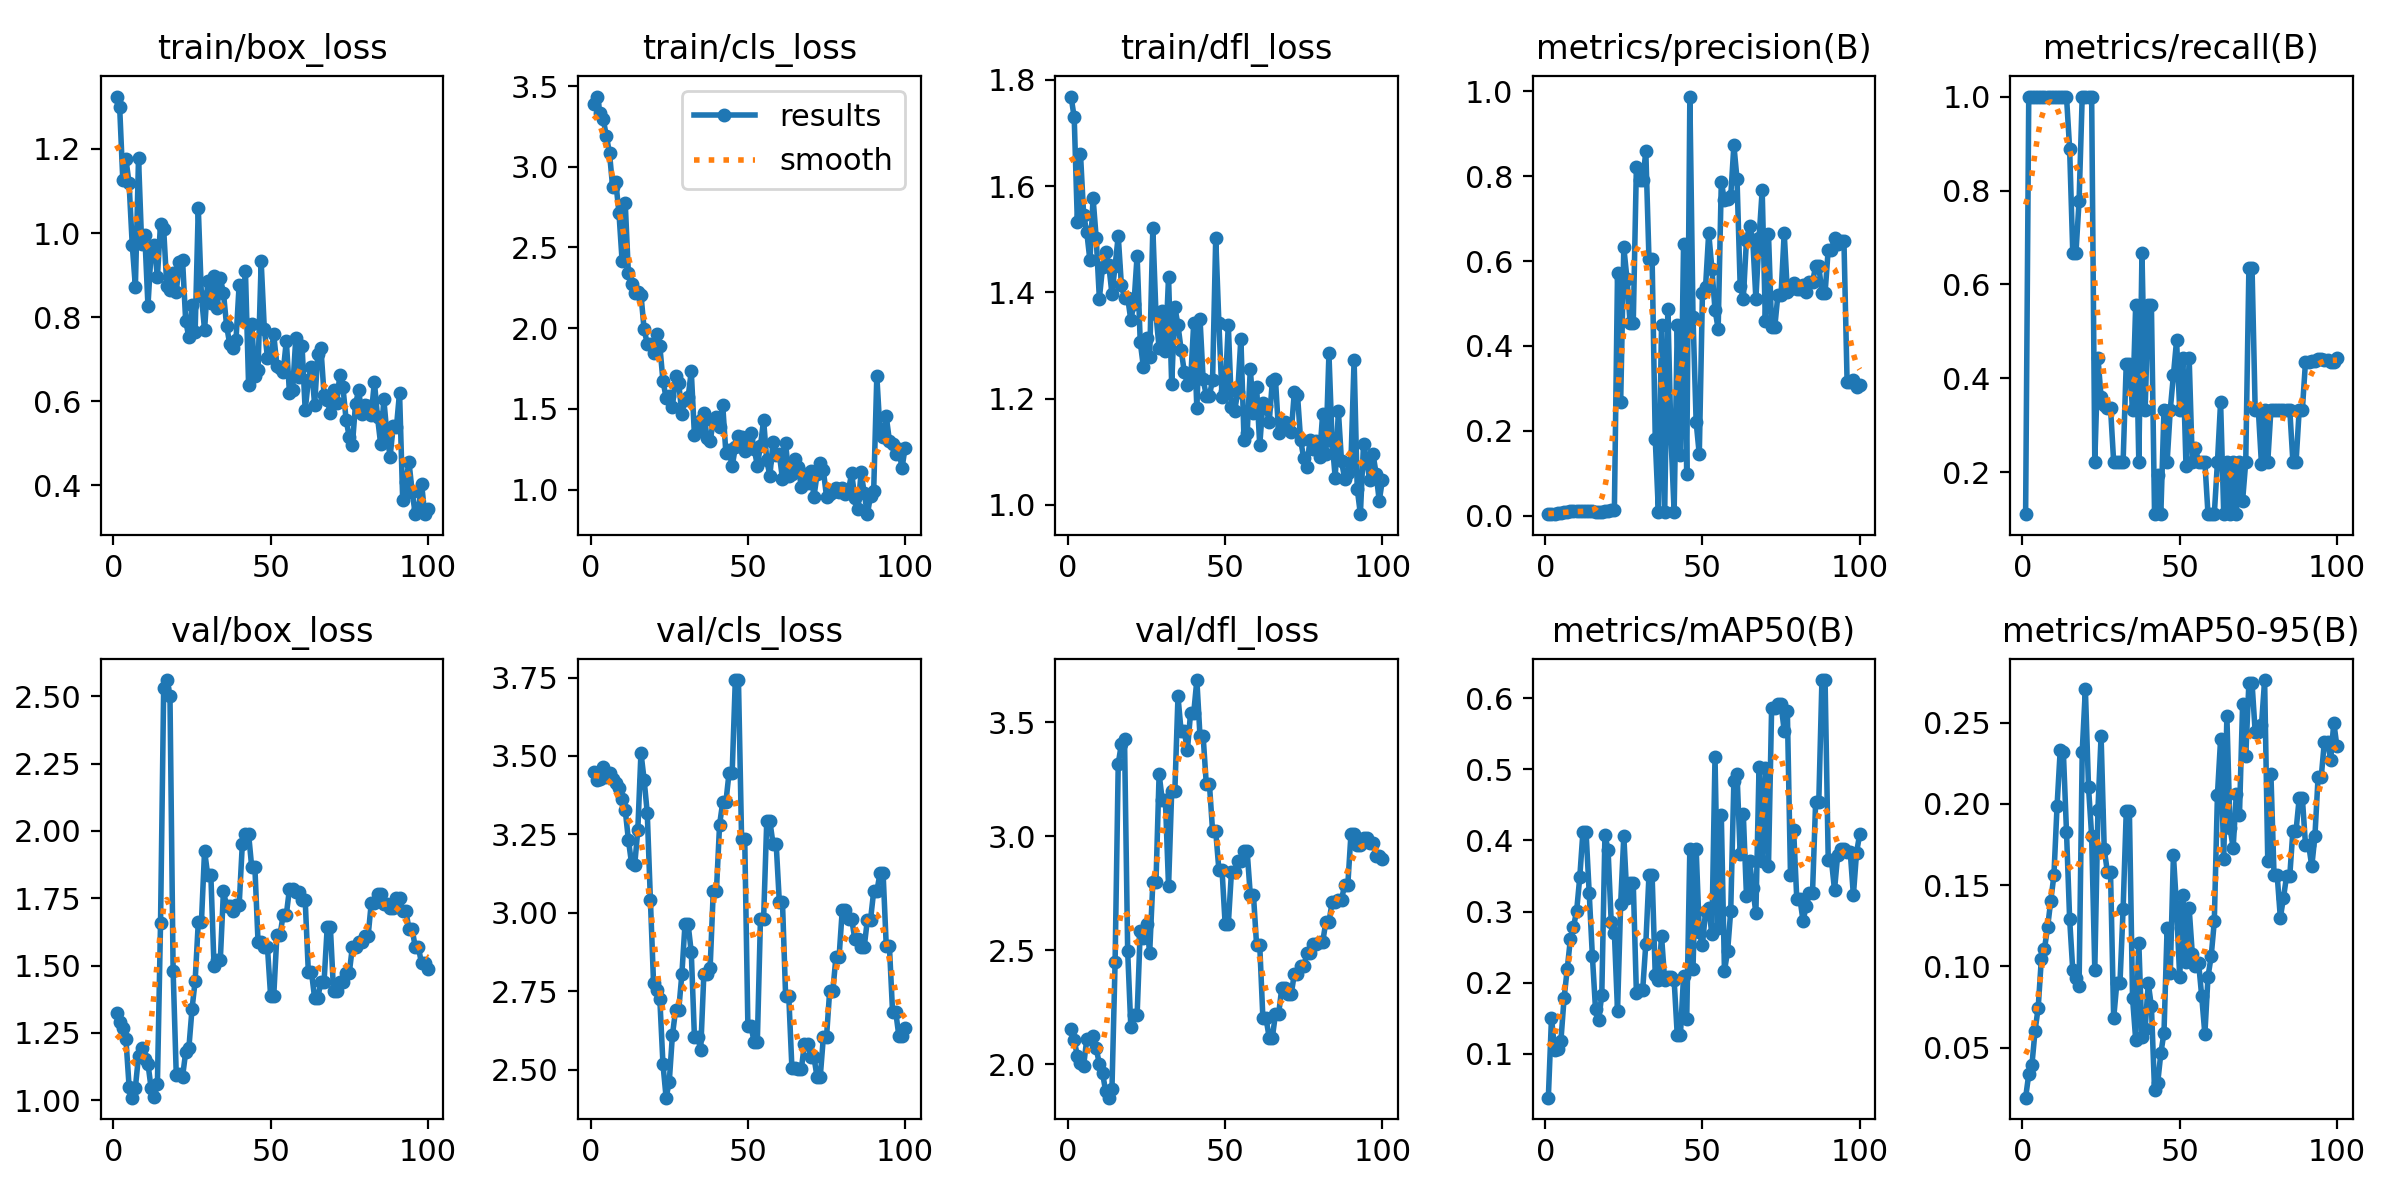

The table this chart was drawn from, first rows:
epoch, train/box_loss, train/cls_loss, train/dfl_loss, metrics/precision(B), metrics/recall(B), metrics/mAP50(B), metrics/mAP50-95(B), val/box_loss, val/cls_loss, val/dfl_loss, lr/pg0, lr/pg1, lr/pg2
1, 1.325, 3.389, 1.769, 0.00362, 0.1111, 0.03842, 0.01921, 1.324, 3.448, 2.154, 1.25e-05, 1.25e-05, 1.25e-05
2, 1.3, 3.435, 1.729, 0.00421, 1, 0.1506, 0.03362, 1.291, 3.424, 2.104, 3.7129e-05, 3.7129e-05, 3.7129e-05
3, 1.127, 3.336, 1.533, 0.00463, 1, 0.106, 0.03926, 1.269, 3.425, 2.036, 6.1263e-05, 6.1263e-05, 6.1263e-05
4, 1.175, 3.294, 1.661, 0.00553, 1, 0.1067, 0.06027, 1.226, 3.466, 2.006, 8.4901e-05, 8.4901e-05, 8.4901e-05
5, 1.118, 3.191, 1.546, 0.0071, 1, 0.1186, 0.07461, 1.051, 3.433, 1.993, 0.000108, 0.000108, 0.000108
6, 0.9725, 3.084, 1.513, 0.00802, 1, 0.178, 0.1046, 1.009, 3.445, 2.11, 0.0001307, 0.0001307, 0.0001307
7, 0.8724, 2.874, 1.46, 0.00948, 1, 0.2188, 0.1109, 1.046, 3.428, 2.112, 0.0001529, 0.0001529, 0.0001529
8, 1.178, 2.906, 1.577, 0.00999, 1, 0.2609, 0.1242, 1.164, 3.413, 2.121, 0.0001745, 0.0001745, 0.0001745
9, 0.9742, 2.716, 1.502, 0.01061, 1, 0.2787, 0.1405, 1.192, 3.397, 2.07, 0.0001957, 0.0001957, 0.0001957
10, 0.9955, 2.419, 1.388, 0.01018, 1, 0.3009, 0.156, 1.154, 3.363, 1.999, 0.0002163, 0.0002163, 0.0002163
11, 0.827, 2.776, 1.447, 0.01007, 1, 0.3485, 0.1988, 1.135, 3.328, 1.962, 0.0002365, 0.0002365, 0.0002365
12, 0.956, 2.342, 1.476, 0.00995, 1, 0.4121, 0.233, 1.045, 3.233, 1.88, 0.0002562, 0.0002562, 0.0002562
13, 0.971, 2.271, 1.452, 0.01036, 1, 0.4113, 0.2323, 1.013, 3.158, 1.853, 0.0002754, 0.0002754, 0.0002754
14, 0.8959, 2.218, 1.397, 0.01134, 1, 0.3257, 0.1829, 1.058, 3.151, 1.891, 0.0002941, 0.0002941, 0.0002941
15, 1.022, 2.224, 1.45, 0.01061, 0.8889, 0.2377, 0.1292, 1.659, 3.264, 2.447, 0.0003123, 0.0003123, 0.0003123
16, 1.009, 2.208, 1.506, 0.00814, 0.6667, 0.1631, 0.09754, 2.533, 3.51, 3.318, 0.00033, 0.00033, 0.00033
17, 0.8736, 1.993, 1.414, 0.00793, 0.6667, 0.1472, 0.09314, 2.56, 3.425, 3.405, 0.0003472, 0.0003472, 0.0003472
18, 0.8636, 1.904, 1.389, 0.00971, 0.7778, 0.1832, 0.08823, 2.501, 3.319, 3.428, 0.0003639, 0.0003639, 0.0003639
19, 0.9061, 1.899, 1.39, 0.01201, 1, 0.4081, 0.2322, 1.48, 3.042, 2.496, 0.0003801, 0.0003801, 0.0003801
20, 0.861, 1.848, 1.348, 0.01142, 1, 0.3859, 0.2707, 1.095, 2.776, 2.164, 0.0003958, 0.0003958, 0.0003958
21, 0.9321, 1.966, 1.379, 0.01257, 1, 0.2846, 0.2104, 1.098, 2.752, 2.214, 0.000411, 0.000411, 0.000411
22, 0.9361, 1.89, 1.469, 0.01368, 1, 0.2704, 0.1803, 1.087, 2.725, 2.214, 0.0004258, 0.0004258, 0.0004258
23, 0.7909, 1.674, 1.306, 0.5708, 0.2222, 0.1604, 0.09801, 1.179, 2.517, 2.586, 0.00044, 0.00044, 0.00044
24, 0.7532, 1.568, 1.26, 0.2687, 0.4444, 0.3113, 0.1964, 1.192, 2.41, 2.554, 0.0004537, 0.0004537, 0.0004537
25, 0.8288, 1.579, 1.315, 0.6324, 0.3602, 0.4063, 0.2419, 1.337, 2.461, 2.616, 0.000467, 0.000467, 0.000467
26, 0.7654, 1.512, 1.278, 0.5584, 0.343, 0.3188, 0.1721, 1.443, 2.609, 2.489, 0.0004797, 0.0004797, 0.0004797
27, 1.06, 1.704, 1.52, 0.4532, 0.3379, 0.3402, 0.1582, 1.66, 2.689, 2.798, 0.000492, 0.000492, 0.000492
28, 0.8506, 1.662, 1.359, 0.4532, 0.3379, 0.3402, 0.1582, 1.66, 2.689, 2.798, 0.0005037, 0.0005037, 0.0005037
29, 0.7695, 1.47, 1.295, 0.822, 0.2222, 0.1857, 0.06806, 1.926, 2.803, 3.273, 0.000515, 0.000515, 0.000515
30, 0.8861, 1.555, 1.366, 0.7901, 0.2222, 0.1897, 0.08963, 1.836, 2.963, 3.158, 0.0005258, 0.0005258, 0.0005258
31, 0.8337, 1.572, 1.29, 0.7901, 0.2222, 0.1897, 0.08963, 1.836, 2.963, 3.158, 0.000536, 0.000536, 0.000536
32, 0.8982, 1.734, 1.428, 0.8581, 0.2222, 0.255, 0.1351, 1.5, 2.874, 2.78, 0.0005458, 0.0005458, 0.0005458
33, 0.8227, 1.338, 1.227, 0.6051, 0.4318, 0.3509, 0.1954, 1.519, 2.605, 3.198, 0.0005551, 0.0005551, 0.0005551
34, 0.8928, 1.365, 1.373, 0.6051, 0.4318, 0.3509, 0.1954, 1.519, 2.605, 3.198, 0.0005639, 0.0005639, 0.0005639
35, 0.858, 1.433, 1.338, 0.1805, 0.3333, 0.2104, 0.08066, 1.776, 2.562, 3.614, 0.0005722, 0.0005722, 0.0005722
36, 0.7803, 1.476, 1.292, 0.00855, 0.5556, 0.2039, 0.05501, 1.722, 2.804, 3.46, 0.00058, 0.00058, 0.00058
37, 0.7358, 1.32, 1.251, 0.4496, 0.2222, 0.2651, 0.1146, 1.722, 2.804, 3.46, 0.0005873, 0.0005873, 0.0005873
38, 0.7273, 1.299, 1.226, 0.0092, 0.6667, 0.2034, 0.05663, 1.702, 2.825, 3.378, 0.0005941, 0.0005941, 0.0005941
39, 0.7469, 1.426, 1.232, 0.4878, 0.3333, 0.2074, 0.06148, 1.724, 3.07, 3.541, 0.0006004, 0.0006004, 0.0006004
40, 0.8778, 1.447, 1.342, 0.1855, 0.5556, 0.2082, 0.08969, 1.724, 3.07, 3.541, 0.0006062, 0.0006062, 0.0006062
41, 0.796, 1.386, 1.182, 0.00873, 0.5556, 0.204, 0.0754, 1.95, 3.281, 3.686, 0.0006115, 0.0006115, 0.0006115
42, 0.9087, 1.523, 1.351, 0.4492, 0.1111, 0.1259, 0.02388, 1.988, 3.352, 3.439, 0.0006164, 0.0006164, 0.0006164
43, 0.6385, 1.228, 1.237, 0.1424, 0.1951, 0.1267, 0.02828, 1.988, 3.352, 3.439, 0.0006207, 0.0006207, 0.0006207
44, 0.7843, 1.244, 1.205, 0.6399, 0.1111, 0.2092, 0.04656, 1.864, 3.445, 3.229, 0.0006245, 0.0006245, 0.0006245
45, 0.6611, 1.143, 1.206, 0.09881, 0.3333, 0.149, 0.05912, 1.864, 3.445, 3.229, 0.0006279, 0.0006279, 0.0006279
46, 0.6751, 1.261, 1.235, 0.9876, 0.2222, 0.3885, 0.1237, 1.588, 3.742, 3.023, 0.0006307, 0.0006307, 0.0006307
47, 0.9327, 1.329, 1.503, 0.4693, 0.3333, 0.2193, 0.09606, 1.588, 3.742, 3.023, 0.0006331, 0.0006331, 0.0006331
48, 0.7716, 1.327, 1.343, 0.2209, 0.4072, 0.3885, 0.1685, 1.567, 3.234, 2.853, 0.000635, 0.000635, 0.000635
49, 0.7042, 1.237, 1.203, 0.1443, 0.4808, 0.2711, 0.1364, 1.567, 3.234, 2.853, 0.0006363, 0.0006363, 0.0006363
50, 0.7065, 1.319, 1.215, 0.5237, 0.3333, 0.2529, 0.09324, 1.388, 2.638, 2.613, 0.0006372, 0.0006372, 0.0006372
51, 0.7594, 1.35, 1.339, 0.5397, 0.4444, 0.3009, 0.1437, 1.388, 2.638, 2.613, 0.0006312, 0.0006312, 0.0006312
52, 0.6842, 1.254, 1.184, 0.6667, 0.2142, 0.3055, 0.1027, 1.613, 2.587, 2.843, 0.0006189, 0.0006189, 0.0006189
53, 0.6787, 1.148, 1.177, 0.5822, 0.4444, 0.2678, 0.1358, 1.613, 2.587, 2.843, 0.0006065, 0.0006065, 0.0006065
54, 0.67, 1.271, 1.213, 0.4852, 0.2222, 0.5175, 0.1079, 1.689, 2.981, 2.892, 0.0005941, 0.0005941, 0.0005941
55, 0.7442, 1.431, 1.313, 0.4404, 0.2509, 0.2775, 0.1001, 1.689, 2.981, 2.892, 0.0005818, 0.0005818, 0.0005818
56, 0.6188, 1.182, 1.123, 0.7855, 0.2222, 0.435, 0.1024, 1.785, 3.292, 2.933, 0.0005694, 0.0005694, 0.0005694
57, 0.6265, 1.085, 1.135, 0.744, 0.2222, 0.2167, 0.08154, 1.785, 3.292, 2.933, 0.000557, 0.000557, 0.000557
58, 0.7495, 1.297, 1.256, 0.746, 0.2222, 0.244, 0.05829, 1.773, 3.219, 2.742, 0.0005446, 0.0005446, 0.0005446
59, 0.6583, 1.211, 1.173, 0.7528, 0.1111, 0.3013, 0.0937, 1.773, 3.219, 2.742, 0.0005322, 0.0005322, 0.0005322
60, 0.7319, 1.219, 1.222, 0.8729, 0.1111, 0.483, 0.1062, 1.742, 3.034, 2.521, 0.0005199, 0.0005199, 0.0005199
... 40 more rows
